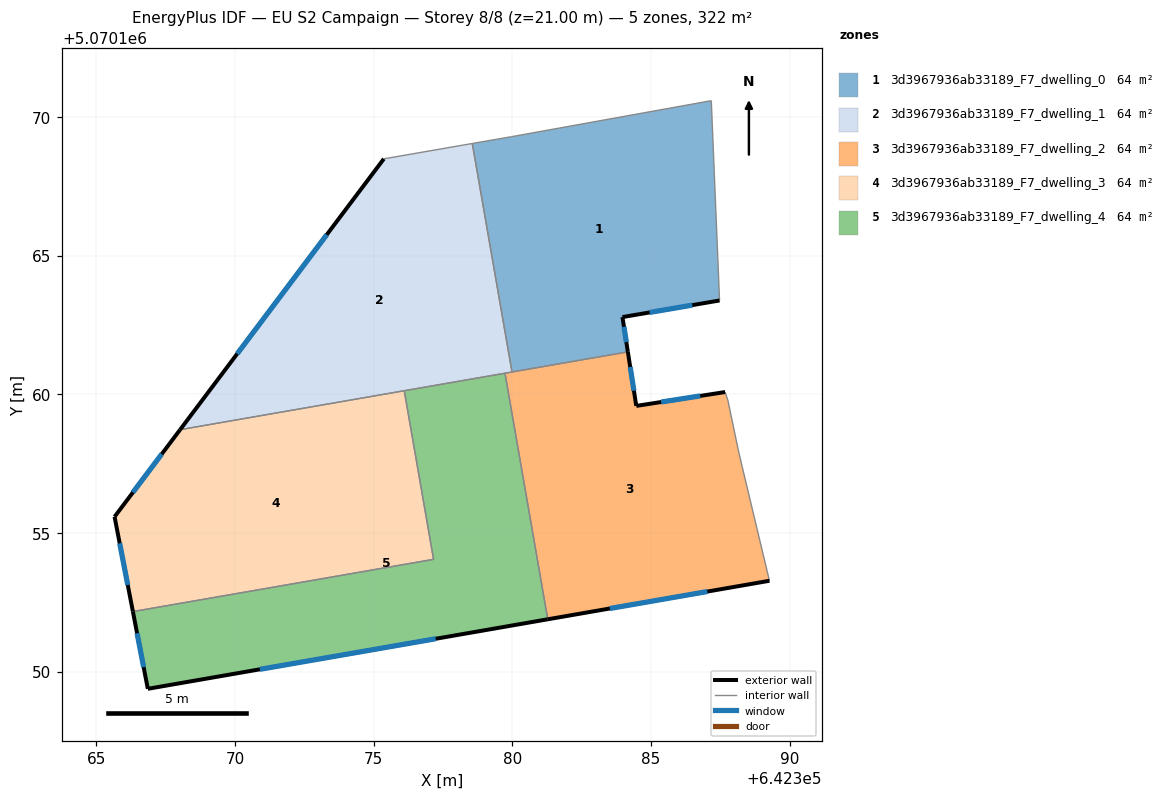
=== STOREY PLAN SPEC (per zone: floor XY polygon, exterior-wall plan segments, windows/doors) ===
zone 1: 3d3967936ab33189_F7_dwelling_0  (64.3 m²)
  floor: (642387.17, 5070170.59) (642387.47, 5070163.39) (642383.97, 5070162.79) (642384.16, 5070161.54) (642379.98, 5070160.81) (642378.55, 5070169.05) (642379.97, 5070169.30)
  exterior wall: (642383.97, 5070162.79) – (642387.47, 5070163.39)  [3.6 m]
    window: (642384.95, 5070162.96) – (642386.49, 5070163.22)  [2.1 m²]
  exterior wall: (642384.16, 5070161.54) – (642383.97, 5070162.79)  [1.3 m]
    window: (642384.11, 5070161.89) – (642384.02, 5070162.44)  [0.7 m²]
  interior walls: 5
zone 2: 3d3967936ab33189_F7_dwelling_1  (64.3 m²)
  floor: (642378.55, 5070169.05) (642379.98, 5070160.81) (642368.02, 5070158.73) (642375.36, 5070168.50)
  exterior wall: (642375.36, 5070168.50) – (642368.02, 5070158.73)  [12.2 m]
    window: (642373.30, 5070165.76) – (642370.07, 5070161.47)  [7.1 m²]
  interior walls: 5
zone 3: 3d3967936ab33189_F7_dwelling_2  (64.3 m²)
  floor: (642387.67, 5070160.09) (642387.77, 5070159.79) (642388.17, 5070157.89) (642389.27, 5070153.28) (642381.28, 5070151.89) (642379.73, 5070160.77) (642384.16, 5070161.54) (642384.47, 5070159.59)
  exterior wall: (642387.67, 5070160.09) – (642384.47, 5070159.59)  [3.2 m]
    window: (642386.77, 5070159.95) – (642385.36, 5070159.73)  [1.9 m²]
  exterior wall: (642381.28, 5070151.89) – (642389.27, 5070153.28)  [8.1 m]
    window: (642383.51, 5070152.28) – (642387.03, 5070152.89)  [4.7 m²]
  exterior wall: (642384.47, 5070159.59) – (642384.16, 5070161.54)  [2.0 m]
    window: (642384.38, 5070160.13) – (642384.25, 5070160.99)  [1.1 m²]
  interior walls: 6
zone 4: 3d3967936ab33189_F7_dwelling_3  (64.3 m²)
  floor: (642376.10, 5070160.13) (642377.16, 5070154.05) (642366.31, 5070152.17) (642365.65, 5070155.59) (642368.02, 5070158.73)
  exterior wall: (642368.02, 5070158.73) – (642365.65, 5070155.59)  [3.9 m]
    window: (642367.35, 5070157.85) – (642366.32, 5070156.47)  [2.3 m²]
  exterior wall: (642365.65, 5070155.59) – (642366.31, 5070152.17)  [3.5 m]
    window: (642365.84, 5070154.63) – (642366.13, 5070153.13)  [2.0 m²]
  interior walls: 3
zone 5: 3d3967936ab33189_F7_dwelling_4  (64.3 m²)
  floor: (642379.73, 5070160.77) (642381.28, 5070151.89) (642366.85, 5070149.39) (642366.31, 5070152.17) (642377.16, 5070154.05) (642376.10, 5070160.13)
  exterior wall: (642366.85, 5070149.39) – (642381.28, 5070151.89)  [14.6 m]
    window: (642370.89, 5070150.09) – (642377.23, 5070151.19)  [8.5 m²]
  exterior wall: (642366.31, 5070152.17) – (642366.85, 5070149.39)  [2.8 m]
    window: (642366.46, 5070151.39) – (642366.70, 5070150.17)  [1.6 m²]
  interior walls: 4

=== DERIVED (storey summary) ===
Building: EU S2 Campaign
Storey: 8 of 8  (floor level z = 21.00 m)
Storey gross floor area: 321.7 m²
Zones on this storey: 5
  - 3d3967936ab33189_F7_dwelling_0: floor 64.3 m²; exterior wall 4.8 m (14.5 m²); 2 window(s) 2.8 m²; WWR 19.3%
  - 3d3967936ab33189_F7_dwelling_1: floor 64.3 m²; exterior wall 12.2 m (36.7 m²); 1 window(s) 7.1 m²; WWR 19.3%
  - 3d3967936ab33189_F7_dwelling_2: floor 64.3 m²; exterior wall 13.3 m (40.0 m²); 3 window(s) 7.7 m²; WWR 19.3%
  - 3d3967936ab33189_F7_dwelling_3: floor 64.3 m²; exterior wall 7.4 m (22.2 m²); 2 window(s) 4.3 m²; WWR 19.3%
  - 3d3967936ab33189_F7_dwelling_4: floor 64.3 m²; exterior wall 17.5 m (52.4 m²); 2 window(s) 10.1 m²; WWR 19.3%
Zone adjacency (shared interzone walls):
  - 3d3967936ab33189_F7_dwelling_0 ↔ 3d3967936ab33189_F7_dwelling_1
  - 3d3967936ab33189_F7_dwelling_0 ↔ 3d3967936ab33189_F7_dwelling_2
  - 3d3967936ab33189_F7_dwelling_1 ↔ 3d3967936ab33189_F7_dwelling_2
  - 3d3967936ab33189_F7_dwelling_1 ↔ 3d3967936ab33189_F7_dwelling_3
  - 3d3967936ab33189_F7_dwelling_1 ↔ 3d3967936ab33189_F7_dwelling_4
  - 3d3967936ab33189_F7_dwelling_2 ↔ 3d3967936ab33189_F7_dwelling_4
  - 3d3967936ab33189_F7_dwelling_3 ↔ 3d3967936ab33189_F7_dwelling_4